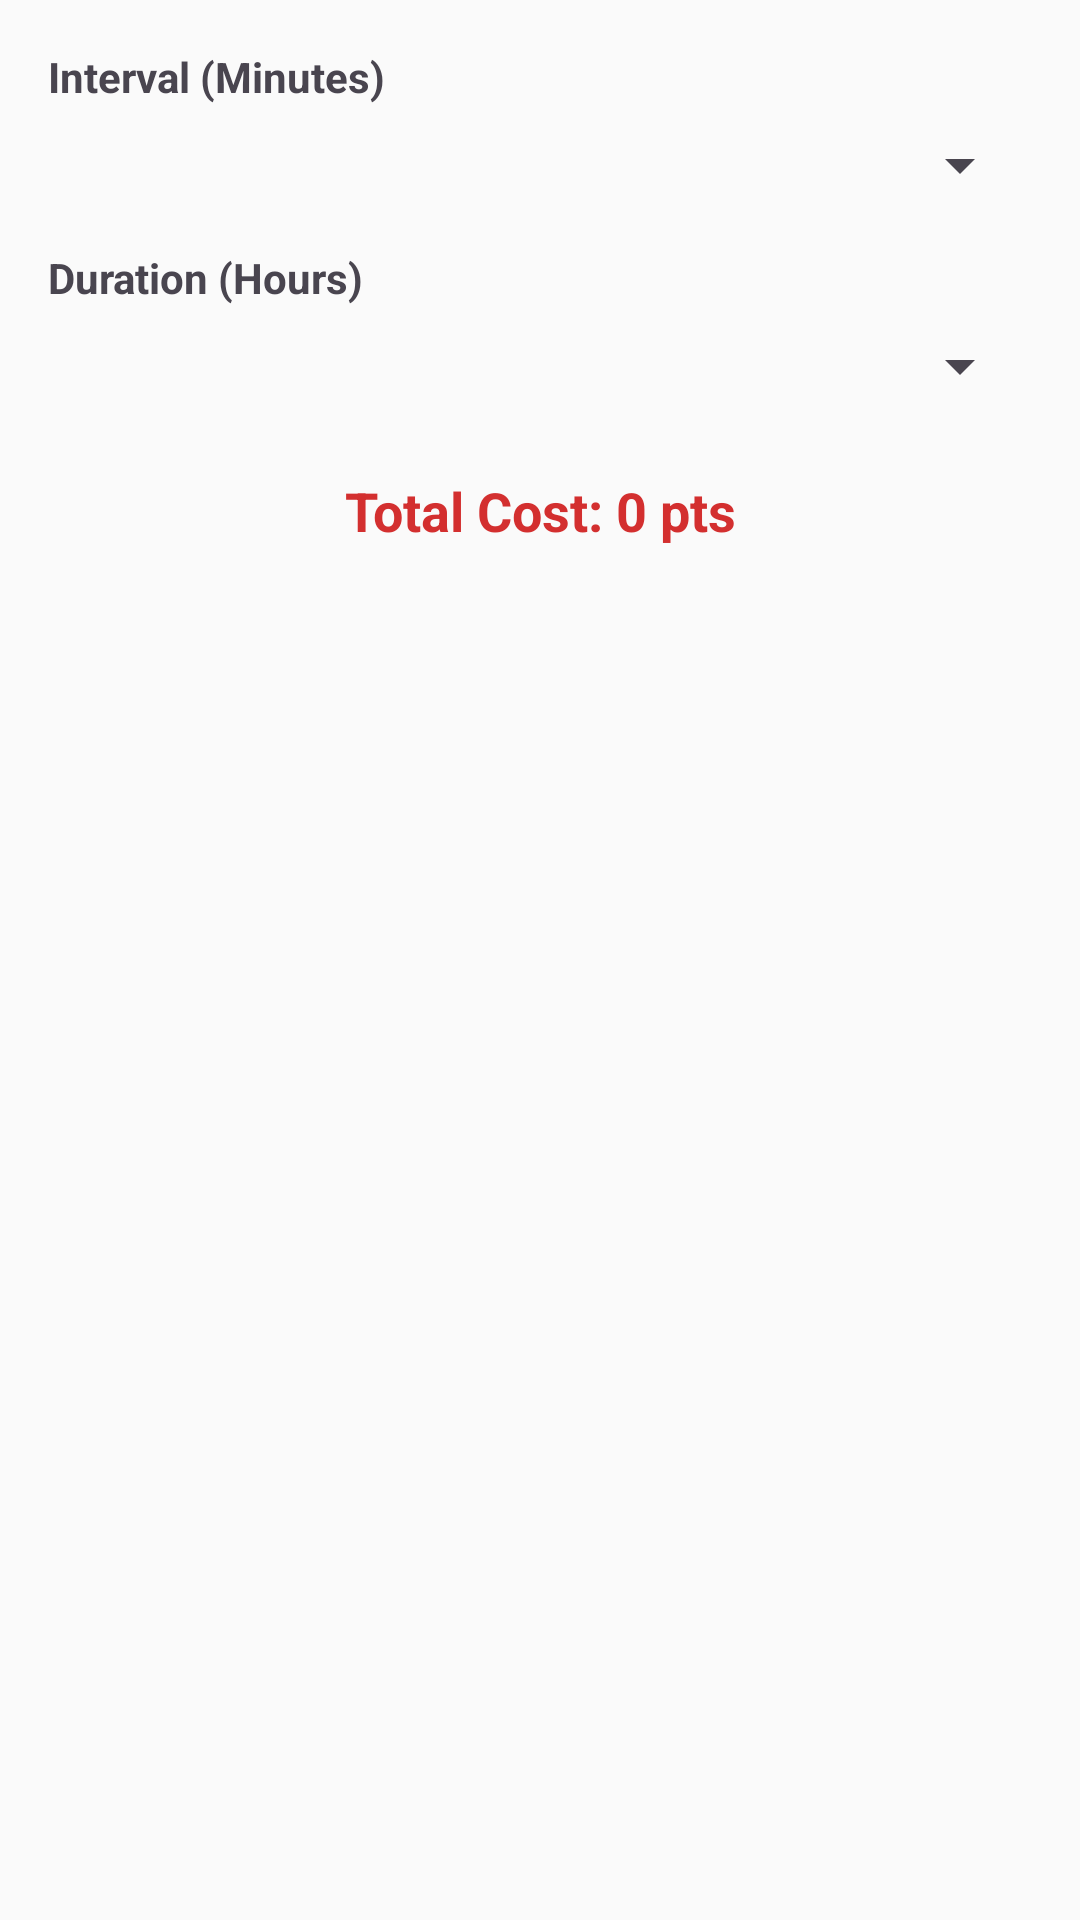

Write the Android layout XML for this screen, with the resource values it uses.
<!-- AndroidManifest.xml: application theme Theme.x24 -->
<!-- res/layout/dialog_auto_track.xml -->
<?xml version="1.0" encoding="utf-8"?>
<LinearLayout xmlns:android="http://schemas.android.com/apk/res/android"
    android:layout_width="match_parent"
    android:layout_height="wrap_content"
    android:orientation="vertical"
    android:padding="16dp">

    <TextView
        android:layout_width="wrap_content"
        android:layout_height="wrap_content"
        android:text="Interval (Minutes)"
        android:textStyle="bold" />

    <Spinner
        android:id="@+id/spinnerInterval"
        android:layout_width="match_parent"
        android:layout_height="wrap_content"
        android:layout_marginTop="8dp"
        android:layout_marginBottom="16dp" />

    <TextView
        android:layout_width="wrap_content"
        android:layout_height="wrap_content"
        android:text="Duration (Hours)"
        android:textStyle="bold" />

    <Spinner
        android:id="@+id/spinnerDuration"
        android:layout_width="match_parent"
        android:layout_height="wrap_content"
        android:layout_marginTop="8dp"
        android:layout_marginBottom="16dp" />

    <TextView
        android:id="@+id/tvCostPreview"
        android:layout_width="match_parent"
        android:layout_height="wrap_content"
        android:text="Total Cost: 0 pts"
        android:textSize="18sp"
        android:textColor="#D32F2F"
        android:textStyle="bold"
        android:gravity="center"
        android:layout_marginTop="8dp" />

</LinearLayout>
<!-- resources referenced by this layout -->
<resources>
  <style name="Theme.x24" parent="Base.Theme.x24" />
  <style name="Base.Theme.x24" parent="Theme.Material3.Light.NoActionBar">
          
          <item name="colorPrimary">@color/purple_500</item>
          <item name="colorOnPrimary">@color/white</item>
          <item name="colorSecondary">@color/teal_200</item>
          <item name="colorOnSecondary">@color/black</item>
          <item name="android:colorBackground">#FAFAFA</item>
          <item name="colorOnBackground">@color/black</item>
          
          <item name="android:textColorPrimary">@color/black</item>
      </style>
  <!-- not gathered from this repository: default colours our renderer supplied (Android Studio template values) -->
  <color name="purple_500">#FF6200EE</color>
  <color name="teal_200">#FF03DAC5</color>
  <color name="black">#FF000000</color>
  <color name="white">#FFFFFFFF</color>
</resources>
